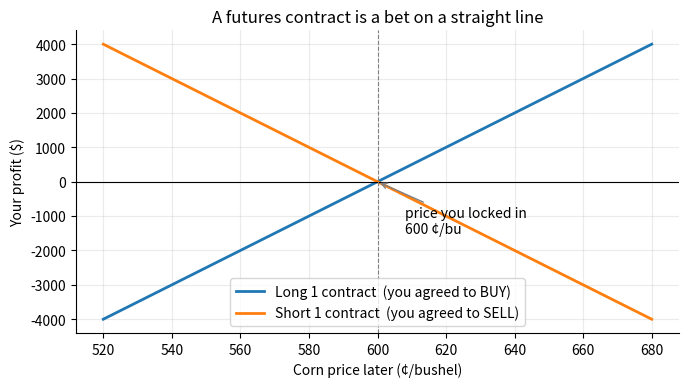
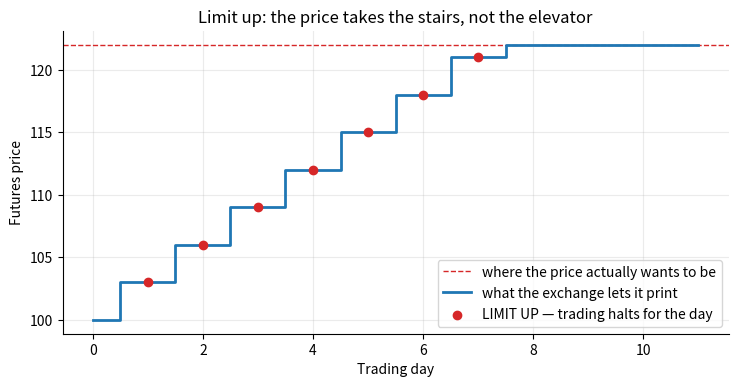
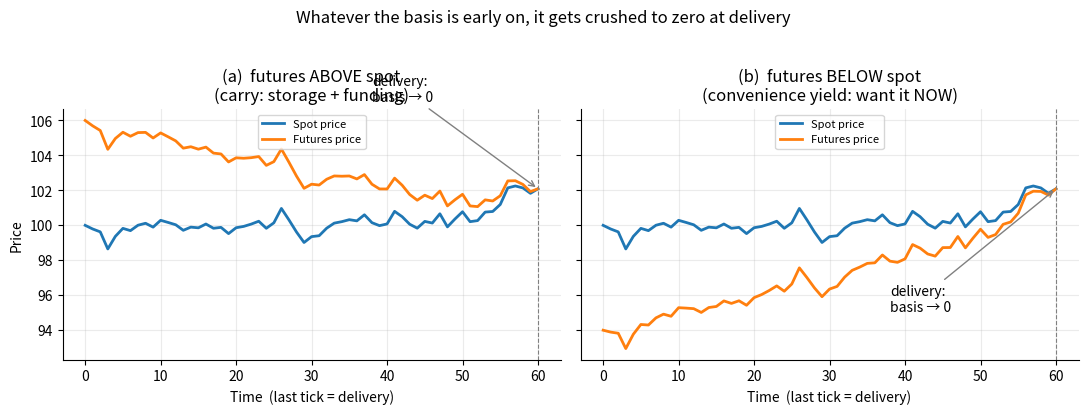
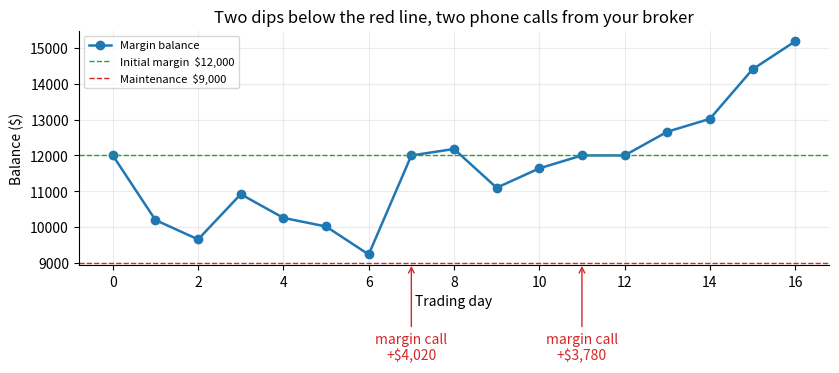
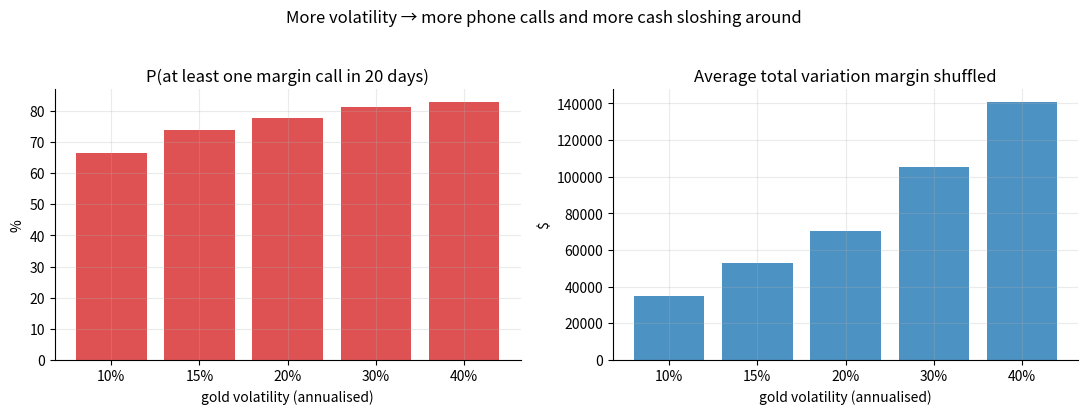
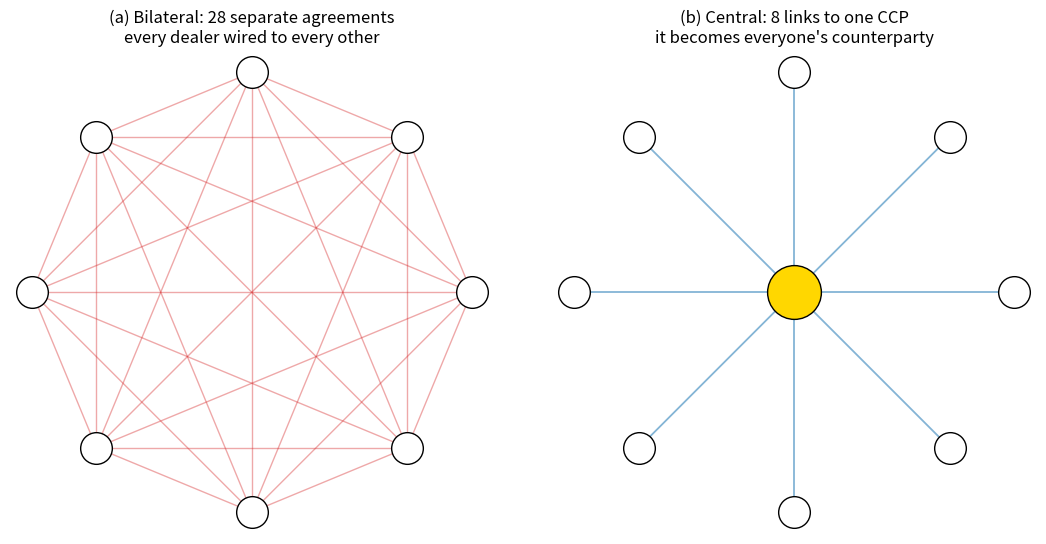
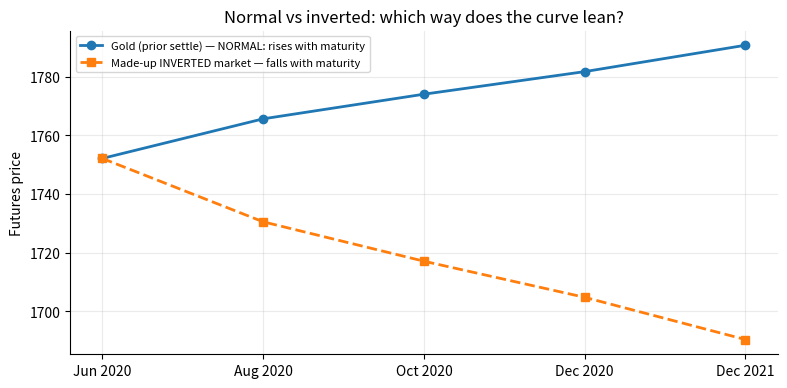
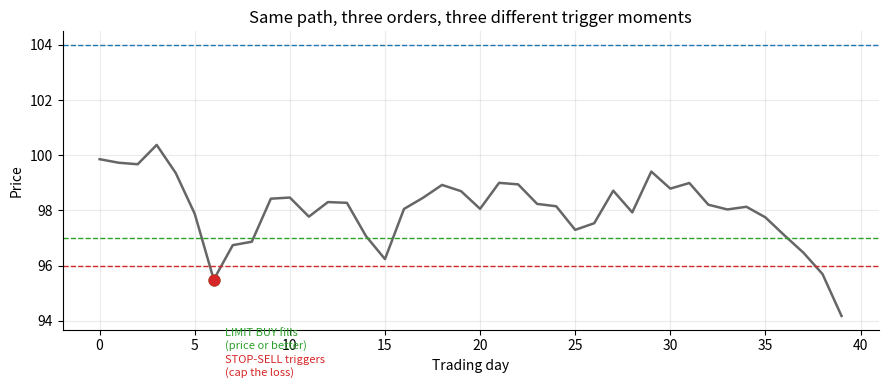
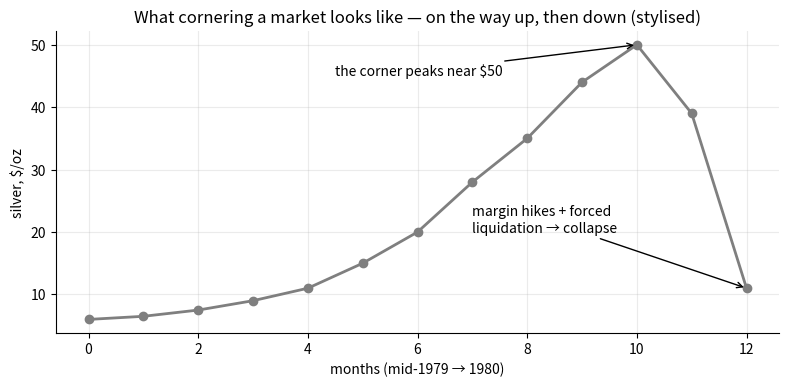
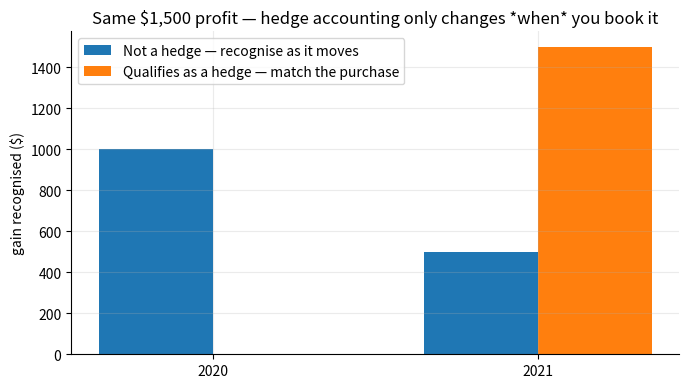
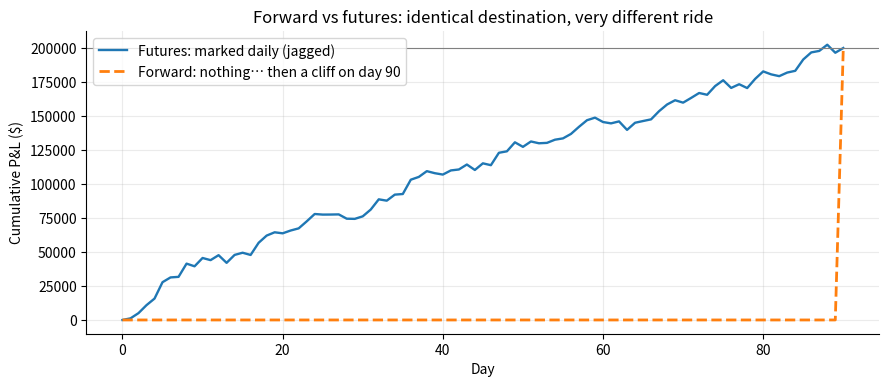

Generate these figures, in order, with matplotlib:
import numpy as np
import matplotlib.pyplot as plt
%matplotlib inline

rng = np.random.default_rng(2)
plt.rcParams.update({
    "figure.dpi": 110, "font.size": 10, "axes.grid": True,
    "grid.alpha": 0.25, "axes.spines.top": False, "axes.spines.right": False,
})

def rule(title):
    print("\n" + title + "\n" + "-" * len(title))

print("kit ready — numpy", np.__version__)

F0, size = 600.0, 5000                 # cents/bushel, bushels per contract
FT = np.linspace(520, 680, 200)
long_pnl  = size * (FT - F0) / 100     # dollars
short_pnl = size * (F0 - FT) / 100

fig, ax = plt.subplots(figsize=(7, 4))
ax.plot(FT, long_pnl,  lw=2, label="Long 1 contract  (you agreed to BUY)")
ax.plot(FT, short_pnl, lw=2, label="Short 1 contract  (you agreed to SELL)")
ax.axhline(0, color="k", lw=.8)
ax.axvline(F0, color="gray", ls="--", lw=.8)
ax.annotate("price you locked in\n600 ¢/bu", (F0, 0), (F0 + 8, -1500),
            arrowprops=dict(arrowstyle="->", color="gray"))
ax.set_xlabel("Corn price later (¢/bushel)")
ax.set_ylabel("Your profit ($)")
ax.set_title("A futures contract is a bet on a straight line")
ax.legend(); fig.tight_layout(); plt.show()

print(f"A +10 ¢/bu move → long makes ${size*10/100:,.0f}, short loses exactly the same.")

limit, true_jump = 3.0, 22.0           # daily cap vs where the market wants to gap
days = np.arange(0, 12)
reported = [100.0]
for _ in days[1:]:
    step = np.clip((100 + true_jump) - reported[-1], -limit, limit)
    reported.append(reported[-1] + step)
reported = np.array(reported)
locked = np.abs(np.diff(reported, prepend=reported[0])) >= limit - 1e-9

fig, ax = plt.subplots(figsize=(7.5, 4))
ax.axhline(100 + true_jump, color="tab:red", ls="--", lw=1,
           label="where the price actually wants to be")
ax.step(days, reported, where="mid", lw=2, label="what the exchange lets it print")
ax.scatter(days[locked], reported[locked], color="tab:red", zorder=5,
           label="LIMIT UP — trading halts for the day")
ax.set_xlabel("Trading day"); ax.set_ylabel("Futures price")
ax.set_title("Limit up: the price takes the stairs, not the elevator")
ax.legend(); fig.tight_layout(); plt.show()

print(f"{locked.sum()} of {len(days)} days were limit-up locked before the price got where it wanted.")

T = 60
t = np.arange(T + 1)
spot = 100 + np.cumsum(rng.normal(0, 0.4, T + 1)); spot -= spot[0] - 100
decay = 1 - t / T                       # 1 at the start, 0 at delivery

fig, axes = plt.subplots(1, 2, figsize=(11, 4), sharey=True)
for ax, b0, tag, txt in [
    (axes[0], +6.0, "(a)", "futures ABOVE spot\n(carry: storage + funding)"),
    (axes[1], -6.0, "(b)", "futures BELOW spot\n(convenience yield: want it NOW)"),
]:
    fut = spot + b0 * decay
    ax.plot(t, spot, lw=2, label="Spot price")
    ax.plot(t, fut,  lw=2, label="Futures price")
    ax.axvline(T, color="gray", ls="--", lw=.8)
    ax.annotate("delivery:\nbasis → 0", (T, spot[-1]),
                (T - 22, spot[-1] + (5 if b0 > 0 else -7)),
                arrowprops=dict(arrowstyle="->", color="gray"))
    ax.set_title(f"{tag}  {txt}")
    ax.set_xlabel("Time  (last tick = delivery)")
    ax.legend(loc="upper center", fontsize=8)
axes[0].set_ylabel("Price")
fig.suptitle("Whatever the basis is early on, it gets crushed to zero at delivery", y=1.03)
fig.tight_layout(); plt.show()

settle = [1741.00, 1738.30, 1744.60, 1741.30, 1740.10, 1736.20, 1729.90,
          1730.80, 1725.40, 1728.10, 1711.00, 1711.00, 1714.30, 1716.10,
          1723.00, 1726.90]
entry, oz, initial, maint = 1750.00, 200, 12_000, 9_000

bal, prev, rows, balances = initial, entry, [], [float(initial)]
for day, s in enumerate(settle, start=1):
    gain = oz * (s - prev)
    bal += gain
    call = 0.0
    if bal < maint:                    # topped straight back to the initial level
        call, bal = initial - bal, initial
    rows.append((day, s, gain, bal, call))
    balances.append(bal)
    prev = s

rule("Margin account — long 2 gold futures @ $1,750  (initial $12,000 / maint $9,000)")
print(f"{'Day':>3} {'Settle':>9} {'Day gain':>10} {'Balance':>10} {'Margin call':>12}")
for day, s, gain, b, call in rows:
    tag = "—" if call == 0 else f"{call:,.0f}"
    print(f"{day:>3} {s:>9,.2f} {gain:>10,.0f} {b:>10,.0f} {tag:>12}")
print(f"\nIn @ ${entry:,.2f} on day 1, out @ ${settle[-1]:,.2f} on day 16"
      f"  →  cumulative P&L ${oz*(settle[-1]-entry):,.0f}")

fig, ax = plt.subplots(figsize=(8.5, 4.2))
ax.plot(range(0, 17), balances, marker="o", lw=1.8, label="Margin balance")
ax.axhline(initial, color="tab:green", ls="--", lw=1, label="Initial margin  $12,000")
ax.axhline(maint,   color="tab:red",   ls="--", lw=1, label="Maintenance  $9,000")
for day, s, gain, b, call in rows:
    if call:
        ax.annotate(f"margin call\n+${call:,.0f}", (day, maint), (day, maint - 2700),
                    ha="center", color="tab:red",
                    arrowprops=dict(arrowstyle="->", color="tab:red"))
ax.set_xlabel("Trading day"); ax.set_ylabel("Balance ($)")
ax.set_title("Two dips below the red line, two phone calls from your broker")
ax.legend(fontsize=8); fig.tight_layout(); plt.show()

def margin_stats(vol_annual, n_paths=40_000, n_days=20, seed=7):
    r = np.random.default_rng(seed)
    F, dt, oz, initial, maint = 1750.0, 1/252, 200, 12_000, 9_000
    shocks = r.normal(0, vol_annual * F * np.sqrt(dt), size=(n_paths, n_days))
    prices = F + np.cumsum(shocks, axis=1)
    bal = np.full(n_paths, float(initial))
    prev = np.full(n_paths, F)
    ever_called = np.zeros(n_paths, bool)
    total_vm = np.zeros(n_paths)
    for k in range(n_days):
        gain = oz * (prices[:, k] - prev)
        bal += gain
        total_vm += np.abs(gain)
        hit = bal < maint
        ever_called |= hit
        bal[hit] = initial
        prev = prices[:, k]
    return ever_called.mean(), total_vm.mean()

vols = [0.10, 0.15, 0.20, 0.30, 0.40]
probs, vms = zip(*(margin_stats(v) for v in vols))
labels = [f"{int(v*100)}%" for v in vols]

fig, (a1, a2) = plt.subplots(1, 2, figsize=(11, 4))
a1.bar(labels, np.array(probs) * 100, color="tab:red", alpha=.8)
a1.set_title("P(at least one margin call in 20 days)"); a1.set_ylabel("%")
a1.set_xlabel("gold volatility (annualised)")
a2.bar(labels, vms, color="tab:blue", alpha=.8)
a2.set_title("Average total variation margin shuffled"); a2.set_ylabel("$")
a2.set_xlabel("gold volatility (annualised)")
fig.suptitle("More volatility → more phone calls and more cash sloshing around", y=1.03)
fig.tight_layout(); plt.show()

for v, p, m in zip(vols, probs, vms):
    print(f"  vol {int(v*100):>2}%   P(call) {p:6.1%}   avg variation margin ${m:,.0f}")

# --- Optional adjoint section. Runs anywhere; only the Colab branch does work. ---
# Colab: the first run installs JDK 25 + Maven, clones the repo, builds
#        */target/classes and pip-installs the bridge (a few minutes, once per
#        runtime). Local: this just picks up whatever nablatensor you already have
#        (env NABLATENSOR_HOME, else the bridge finds its own checkout). Either
#        way, if the bridge can't be made available the section skips cleanly.
import os, sys, subprocess

ON_COLAB = "google.colab" in sys.modules

if not ON_COLAB:
    PROJECT_ROOT = os.environ.get("NABLATENSOR_HOME")   # None → bridge finds its own checkout
else:
    PROJECT_ROOT = "/content/nablatensor"
    JDK_HOME = "/opt/jdk-25"
    if not os.path.isdir(PROJECT_ROOT + "/.git"):
        _script = r"""
            set -eux
            # JDK 25 — the project's LTS baseline. Colab's apt has no openjdk-25, so
            # take the Temurin GA build straight from the Adoptium API.
            if [ ! -x "$JDK_HOME/bin/java" ]; then
                curl -fsSL -o /tmp/jdk25.tgz \
                  "https://api.adoptium.net/v3/binary/latest/25/ga/linux/x64/jdk/hotspot/normal/eclipse"
                mkdir -p "$JDK_HOME"
                tar -xzf /tmp/jdk25.tgz -C "$JDK_HOME" --strip-components=1
            fi
            command -v mvn >/dev/null 2>&1 || { apt-get -qq update && apt-get -qq install -y maven; }
            [ -d "$PROJECT_ROOT/.git" ] || \
              git clone --depth 1 https://github.com/nablatensor-dev/nablatensor.git "$PROJECT_ROOT"
            cd "$PROJECT_ROOT"
            JAVA_HOME="$JDK_HOME" MAVEN_OPTS=--sun-misc-unsafe-memory-access=allow \
              mvn -q -T1C install -Dmaven.test.skip=true
            pip -q install ./python
        """
        subprocess.run(["bash", "-c", _script], check=True,
                       env={**os.environ, "JDK_HOME": JDK_HOME, "PROJECT_ROOT": PROJECT_ROOT})
    os.environ["JAVA_HOME"] = JDK_HOME
    os.environ["PATH"] = JDK_HOME + "/bin:" + os.environ["PATH"]
    # A Colab GPU runtime keeps the CUDA driver libs here; harmless without a GPU.
    os.environ["LD_LIBRARY_PATH"] = "/usr/lib64-nvidia:" + os.environ.get("LD_LIBRARY_PATH", "")

try:
    import nablatensor as nt
    nt.start(project_root=PROJECT_ROOT)
    HAVE_NT = True
except Exception as exc:                                        # noqa: BLE001
    HAVE_NT = False
    print("nablatensor not available here — skipping the adjoint demo.\n  reason:", exc)

if HAVE_NT:
    avail = {e["name"] for e in nt.engines() if e["available"]}
    ENGINE = next((x for x in ("cuda", "vulkan", "rocm", "cpu-jit") if x in avail), "cpu-jit")
    print("adjoint engine:", ENGINE)

    F0, vol, horizon = 1750.0, 0.20, 20
    L = 1735.0
    mkt = nt.EquityMarket(F0, L, vol, 0.0, horizon / 252)       # strike = barrier = L, rate 0
    margin_risk = nt.ExoticProducts.barrier(
        nt.OptionType.PUT, nt.ExoticProducts.Barrier.DOWN_IN, L, 0.005 * F0)
    print("recording payoff:", margin_risk)

    mc = (nt.MonteCarlo.of(margin_risk).market(mkt)
            .steps(horizon).fp32().greeks().on(ENGINE).build())
    res = mc.run(4_000_000, 42)
    g = res.greeks()
    rule("Margin-risk 'premium' and its sensitivities — ONE reverse sweep")
    print(f"  premium  (expected breach depth)   {res.price():10.4f}")
    print(f"  d/dF0    (drifting toward the wire) {g.spot():10.4f}")
    print(f"  d/dVol   (vol ↑  ⇒  margin pain ↑)  {g.vol():10.4f}   <-- the whole point")
    print(f"  d/dT     (more days, more risk)     {g.maturity():10.4f}")
    print(f"  ({res.scenarios():,} paths, {mc.nodes()} tape nodes, engine {mc.engine()})")

    grid = np.arange(1700, 1801, 5.0)
    prem, dlt = [], []
    for s in grid:
        r = mc.run(mkt.withSpot(float(s)), 800_000, 42)
        prem.append(r.price()); dlt.append(r.greeks().spot())
    mc.close()

    fig, (a1, a2) = plt.subplots(1, 2, figsize=(11, 4))
    a1.plot(grid, prem, marker="o"); a1.axvline(L, color="tab:red", ls="--", lw=1)
    a1.set_title("Margin-risk premium vs futures price")
    a1.set_xlabel("F₀"); a1.set_ylabel("premium")
    a2.plot(grid, dlt, marker="o", color="tab:purple")
    a2.axvline(L, color="tab:red", ls="--", lw=1)
    a2.set_title("…and its delta (one reverse sweep per point)")
    a2.set_xlabel("F₀")
    fig.suptitle("Near the red trip-wire the risk goes non-linear — exactly where bumping gets noisy",
                 y=1.03)
    fig.tight_layout(); plt.show()
else:
    print("(No adjoint numbers this run — the Monte Carlo above already showed: vol up ⇒ calls up.)")

rule("Net vs gross margining")
long_c, short_c, per = 20, 15, 2_000
print(f"  Client A long {long_c}, client B short {short_c}")
print(f"  Gross:  margin on {long_c + short_c} contracts = ${(long_c + short_c) * per:,}")
print(f"  Net:    margin on {abs(long_c - short_c)} contracts = ${abs(long_c - short_c) * per:,}")

rule("Clearing-house top-up — a day in the life")
# start: long 100 @ settle 50,000, original margin $2,000/contract
# next day: clears 20 MORE longs entered @ 51,000; that day's settle = 50,200
existing, s0, om = 100, 50_000, 2_000
new, new_px, s1 = 20, 51_000, 50_200
variation = existing * (s1 - s0) + new * (s1 - new_px)
extra_initial = new * om
print(f"  Variation margin: 100×(50,200−50,000) + 20×(50,200−51,000) = ${variation:,}")
print(f"  Extra initial margin for {new} new contracts:                 ${extra_initial:,}")
print(f"  Net to ADD to the margin account:                             ${extra_initial - variation:,}")

n = 8
ang = np.linspace(0, 2*np.pi, n, endpoint=False)
xy = np.c_[np.cos(ang), np.sin(ang)]

fig, (a1, a2) = plt.subplots(1, 2, figsize=(11, 5.4))
for ax in (a1, a2):
    ax.set_aspect("equal"); ax.axis("off")

pairs = 0
for i in range(n):
    for j in range(i + 1, n):
        a1.plot(*zip(xy[i], xy[j]), color="tab:red", alpha=.40, lw=1); pairs += 1
a1.scatter(*xy.T, s=520, zorder=5, color="white", edgecolor="black")
for k, (x, y) in enumerate(xy):
    a1.text(x, y, chr(65 + k), ha="center", va="center", weight="bold")
a1.set_title(f"(a) Bilateral: {pairs} separate agreements\nevery dealer wired to every other")

for i in range(n):
    a2.plot([xy[i, 0], 0], [xy[i, 1], 0], color="tab:blue", alpha=.55, lw=1.3)
a2.scatter(*xy.T, s=520, zorder=5, color="white", edgecolor="black")
for k, (x, y) in enumerate(xy):
    a2.text(x, y, chr(65 + k), ha="center", va="center", weight="bold")
a2.scatter([0], [0], s=1500, color="gold", edgecolor="black", zorder=6)
a2.text(0, 0, "CCP", ha="center", va="center", weight="bold")
a2.set_title(f"(b) Central: {n} links to one CCP\nit becomes everyone's counterparty")
fig.tight_layout(); plt.show()

print("  dealers   bilateral wires   with one CCP")
for m in (8, 20, 50, 100):
    print(f"    {m:>3}          {m*(m-1)//2:>6}            {m:>4}")
print("\n  Bilateral wiring grows like n² ; the hub grows like n.")

gold = [   # month,     open,   high,   low,   prior,  last,   change, volume
    ("Jun 2020", 1751.7, 1751.7, 1715.3, 1752.1, 1725.5, -26.6, 223_200),
    ("Aug 2020", 1765.3, 1765.3, 1731.2, 1765.6, 1740.7, -24.9,  54_503),
    ("Oct 2020", 1768.0, 1768.8, 1739.0, 1774.0, 1747.4, -26.6,   2_559),
    ("Dec 2020", 1778.8, 1779.8, 1743.8, 1781.7, 1752.7, -29.0,   5_280),
    ("Dec 2021", 1779.0, 1779.0, 1755.1, 1790.7, 1757.2, -33.5,     345),
]
rule("Gold futures — 100 oz, $/oz  (one day in May 2020)")
print(f"{'Contract':>9} {'Open':>8} {'High':>8} {'Low':>8} {'Prior':>8} {'Last':>8} {'Chg':>7} {'Volume':>9}")
for m, o, h, l, p, la, c, v in gold:
    print(f"{m:>9} {o:>8.1f} {h:>8.1f} {l:>8.1f} {p:>8.1f} {la:>8.1f} {c:>7.1f} {v:>9,}")

jun = gold[0]
print(f"\nIf June's last ${jun[5]:.1f} is the settlement, a 1-lot long loses "
      f"${(jun[4]-jun[5])*100:,.0f} today; the short gains it.")

months = [g[0] for g in gold]
prior  = np.array([g[4] for g in gold])
inverted = prior[0] - (prior - prior[0]) * 1.6           # a made-up mirror image

fig, ax = plt.subplots(figsize=(8, 4))
ax.plot(months, prior, marker="o", lw=2,
        label="Gold (prior settle) — NORMAL: rises with maturity")
ax.plot(months, inverted, marker="s", ls="--", lw=2,
        label="Made-up INVERTED market — falls with maturity")
ax.set_ylabel("Futures price")
ax.set_title("Normal vs inverted: which way does the curve lean?")
ax.legend(fontsize=8); fig.tight_layout(); plt.show()

n_days = 40
path = 100 + np.cumsum(rng.normal(0.05, 1.0, n_days))
limit_buy, stop_sell, mit_sell = 97.0, 96.0, 104.0

def first_cross(p, level, going_up):
    idx = np.where(p >= level if going_up else p <= level)[0]
    return int(idx[0]) if len(idx) else None

fig, ax = plt.subplots(figsize=(9, 4))
ax.plot(path, lw=1.8, color="0.4")
for lvl, idx, txt, col, up in [
    (limit_buy, first_cross(path, limit_buy, False), "LIMIT BUY fills\n(price or better)", "tab:green", False),
    (stop_sell, first_cross(path, stop_sell, False), "STOP-SELL triggers\n(cap the loss)", "tab:red", False),
    (mit_sell,  first_cross(path, mit_sell, True),  "MIT SELL triggers\n(take the profit)", "tab:blue", True),
]:
    ax.axhline(lvl, color=col, ls="--", lw=1)
    if idx is not None:
        ax.scatter([idx], [path[idx]], color=col, zorder=5, s=60)
        ax.annotate(txt, (idx, lvl), (idx + 0.6, lvl + (3 if up else -4)),
                    color=col, fontsize=8)
ax.set_xlabel("Trading day"); ax.set_ylabel("Price")
ax.set_title("Same path, three orders, three different trigger moments")
fig.tight_layout(); plt.show()

mo = np.arange(0, 13)          # mid-1979 → early 1980, monthly
silver = np.array([6, 6.5, 7.5, 9, 11, 15, 20, 28, 35, 44, 50, 39, 11.0])

fig, ax = plt.subplots(figsize=(8, 4))
ax.plot(mo, silver, marker="o", lw=2, color="tab:gray")
ax.annotate("the corner peaks near $50", (10, 50), (4.5, 45),
            arrowprops=dict(arrowstyle="->"))
ax.annotate("margin hikes + forced\nliquidation → collapse", (12, 11), (7, 20),
            arrowprops=dict(arrowstyle="->"))
ax.set_xlabel("months (mid-1979 → 1980)"); ax.set_ylabel("silver, $/oz")
ax.set_title("What cornering a market looks like — on the way up, then down (stylised)")
fig.tight_layout(); plt.show()

years = ["2020", "2021"]
not_hedge = [1000, 500]
is_hedge  = [0, 1500]
x = np.arange(2); w = 0.35

fig, ax = plt.subplots(figsize=(7, 4))
ax.bar(x - w/2, not_hedge, w, label="Not a hedge — recognise as it moves")
ax.bar(x + w/2, is_hedge,  w, label="Qualifies as a hedge — match the purchase")
ax.set_xticks(x, years); ax.set_ylabel("gain recognised ($)")
ax.set_title("Same $1,500 profit — hedge accounting only changes *when* you book it")
ax.legend(); fig.tight_layout(); plt.show()

days = np.arange(0, 91)
S0, ST, notional = 1.2000, 1.4000, 1_000_000

fx = np.concatenate([[S0], S0 + np.cumsum(rng.normal(0, 0.004, 90))])
fx += np.linspace(0, ST - fx[-1], 91)          # pin the endpoint to exactly 1.4000

futures_cum = notional * (fx - S0)
forward_cum = np.zeros(91); forward_cum[-1] = notional * (ST - S0)

fig, ax = plt.subplots(figsize=(9, 4))
ax.plot(days, futures_cum, lw=1.7, label="Futures: marked daily (jagged)")
ax.plot(days, forward_cum, lw=2, ls="--", label="Forward: nothing… then a cliff on day 90")
ax.axhline(notional * (ST - S0), color="gray", lw=.8)
ax.set_xlabel("Day"); ax.set_ylabel("Cumulative P&L ($)")
ax.set_title("Forward vs futures: identical destination, very different ride")
ax.legend(); fig.tight_layout(); plt.show()

print(f"Both land at ${notional*(ST-S0):,.0f}.   CAD check: 1 / 0.7500 = {1/0.75:.4f} CAD per USD")

answers = [
 ("Short July silver, init $4,000 / maint $3,000 — what triggers a call?",
  "A $1,000 loss does it: 1,000 / 5,000 = $0.20/oz. You're SHORT, so a rise to "
  "$17.40 triggers the call. Ignore it and the broker closes the position out."),
 ("Futures above spot during the delivery period — arbitrage?",
  "Yes: short the future, buy the asset, deliver — lock in (F − S) > 0. Everyone "
  "doing it drags F down to S. If F < S during delivery there is no clean "
  "arbitrage for most commodities (you'd have to short the physical, usually "
  "impossible), so F can sit a little below S."),
 ("Clearing-house member: long 100 @ 50,000, then +20 longs @ 51,000, settle 50,200 — add how much?",
  "Variation margin = 100×(50,200−50,000) + 20×(50,200−51,000) = +20,000 − 16,000 "
  "= +$4,000. Extra initial margin for 20 contracts = $40,000. Add "
  "40,000 − 4,000 = $36,000."),
 ("Stop order to sell at $2 vs limit order to sell at $2.",
  "STOP: dormant until the price trades down to $2, then becomes a market sell — "
  "used to cap a loss / protect a profit on a long. LIMIT: fills only at $2 or "
  "higher — used to sell into strength."),
 ("Long forward to buy at K  +  long put struck at K, same date.",
  "A long call struck at K.  Forward = S_T − K ; put = max(K − S_T, 0) ; "
  "sum = max(S_T − K, 0)."),
]
for i, (q, a) in enumerate(answers, 1):
    print(f"\nQ{i}. {q}\n  ➜ {a}")
